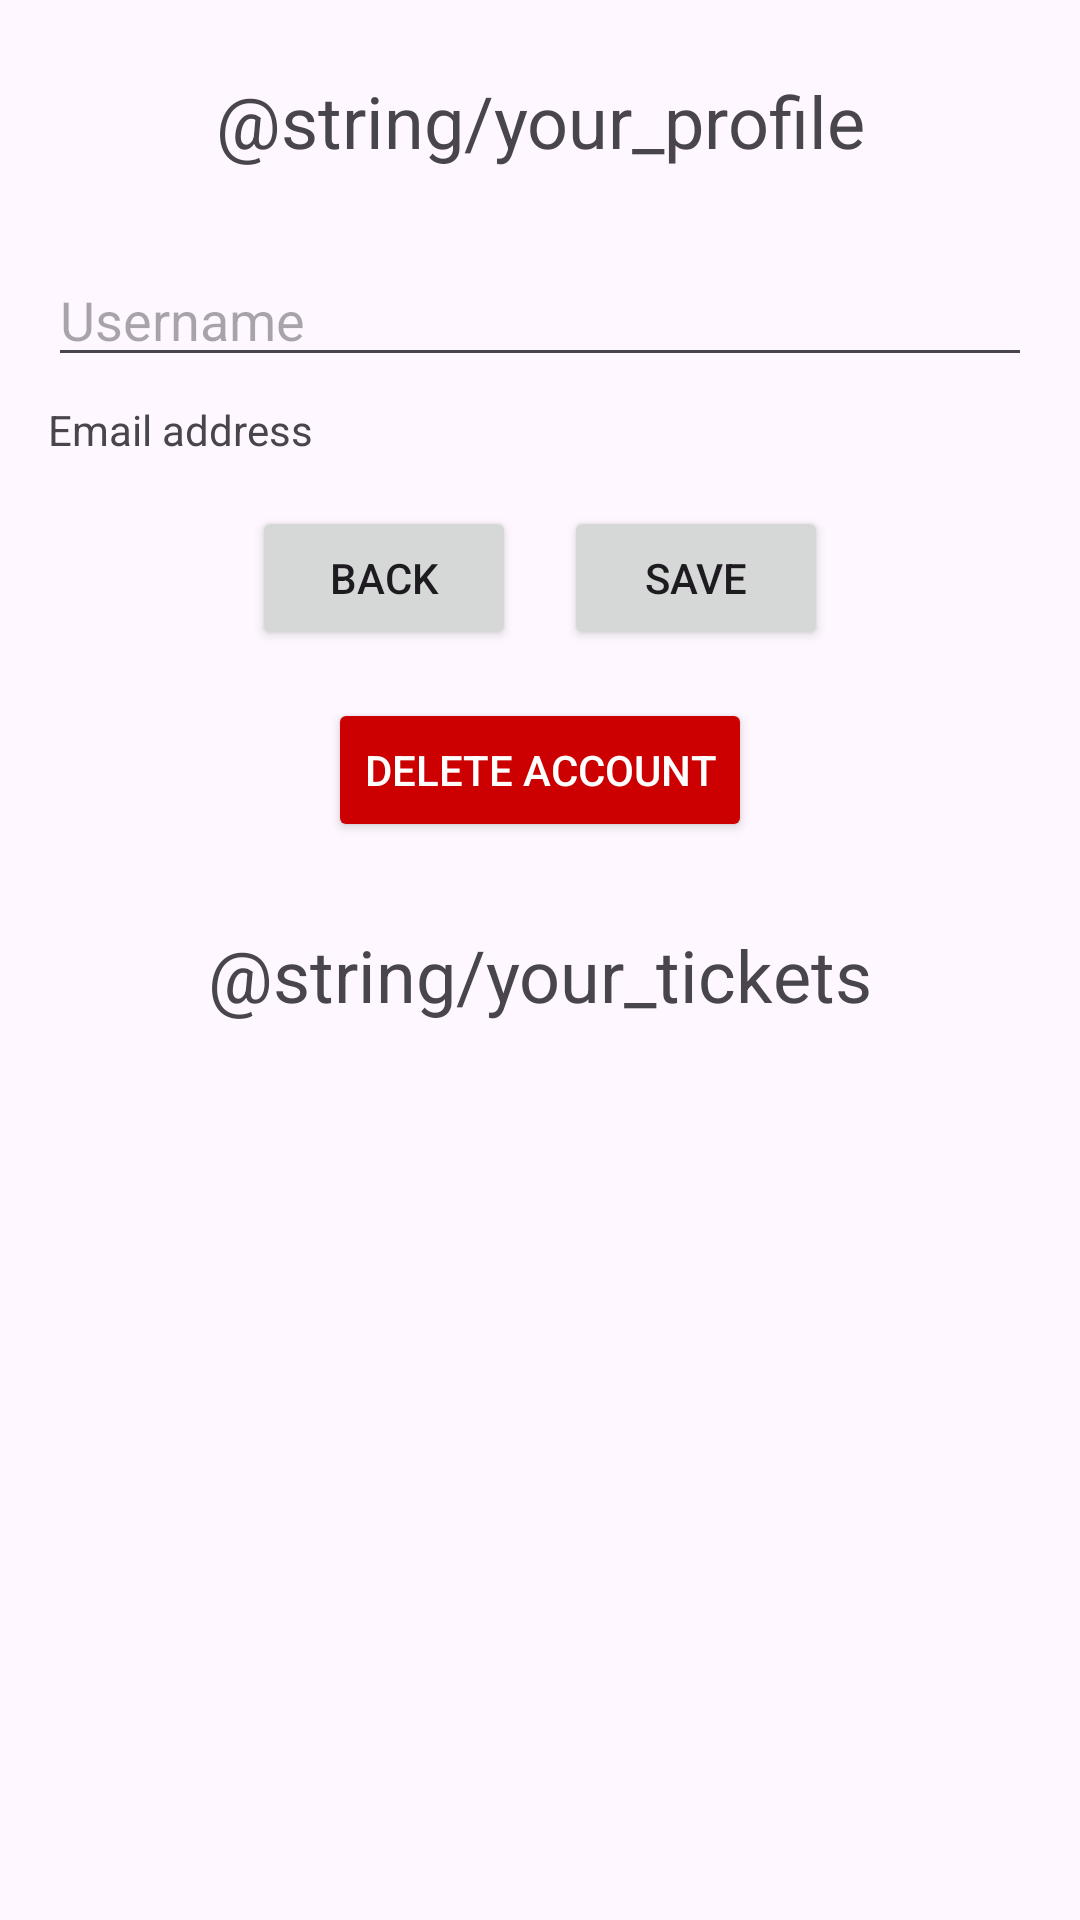

Reconstruct the res/layout file that produces this screen, plus the resources it refers to.
<!-- AndroidManifest.xml: application theme Theme.Koncertjegy -->
<!-- res/layout/activity_profile.xml -->
<?xml version="1.0" encoding="utf-8"?>
<androidx.core.widget.NestedScrollView xmlns:android="http://schemas.android.com/apk/res/android"
    xmlns:app="http://schemas.android.com/apk/res-auto"
    android:layout_width="match_parent"
    android:layout_height="match_parent"
    android:fillViewport="true">

  <androidx.constraintlayout.widget.ConstraintLayout
      android:id="@+id/main"
      android:layout_width="match_parent"
      android:layout_height="wrap_content">

    <TextView
        android:id="@+id/profile_caption"
        android:layout_width="wrap_content"
        android:layout_height="wrap_content"
        android:layout_marginTop="24dp"
        android:text="@string/your_profile"
        android:textSize="24sp"
        app:layout_constraintEnd_toEndOf="parent"
        app:layout_constraintStart_toStartOf="parent"
        app:layout_constraintTop_toTopOf="parent" />

    <EditText
        android:id="@+id/username_edit_text"
        android:layout_width="0dp"
        android:layout_height="wrap_content"
        android:layout_marginTop="28dp"
        android:layout_marginStart="16dp"
        android:layout_marginEnd="16dp"
        android:hint="@string/username"
        app:layout_constraintEnd_toEndOf="parent"
        app:layout_constraintStart_toStartOf="parent"
        app:layout_constraintTop_toBottomOf="@id/profile_caption" />

    <TextView
        android:id="@+id/email_text_view"
        android:layout_width="0dp"
        android:layout_height="wrap_content"
        android:layout_marginTop="8dp"
        android:layout_marginStart="16dp"
        android:layout_marginEnd="16dp"
        android:text="@string/email_address"
        app:layout_constraintEnd_toEndOf="parent"
        app:layout_constraintStart_toStartOf="parent"
        app:layout_constraintTop_toBottomOf="@id/username_edit_text" />

    <LinearLayout
        android:id="@+id/button_layout"
        android:layout_width="wrap_content"
        android:layout_height="wrap_content"
        android:orientation="horizontal"
        android:layout_marginTop="16dp"
        app:layout_constraintEnd_toEndOf="parent"
        app:layout_constraintStart_toStartOf="parent"
        app:layout_constraintTop_toBottomOf="@id/email_text_view">

      <Button
          android:id="@+id/back_button"
          android:layout_width="wrap_content"
          android:layout_height="wrap_content"
          android:layout_marginEnd="8dp"
          android:text="Back" />

      <Button
          android:id="@+id/save_button"
          android:layout_width="wrap_content"
          android:layout_height="wrap_content"
          android:layout_marginStart="8dp"
          android:text="Save" />

    </LinearLayout>

    <Button
        android:id="@+id/delete_account_button"
        android:layout_width="wrap_content"
        android:layout_height="wrap_content"
        android:layout_marginStart="16dp"
        android:layout_marginTop="16dp"
        android:layout_marginEnd="16dp"
        android:text="Delete Account"
        android:textColor="@android:color/white"
        android:backgroundTint="@android:color/holo_red_dark"
        app:layout_constraintEnd_toEndOf="parent"
        app:layout_constraintStart_toStartOf="parent"
        app:layout_constraintTop_toBottomOf="@id/button_layout" />

    <TextView
        android:id="@+id/tickets_caption"
        android:layout_width="wrap_content"
        android:layout_height="wrap_content"
        android:layout_marginStart="16dp"
        android:layout_marginTop="28dp"
        android:layout_marginEnd="16dp"
        android:text="@string/your_tickets"
        android:textSize="24sp"
        app:layout_constraintEnd_toEndOf="parent"
        app:layout_constraintStart_toStartOf="parent"
        app:layout_constraintTop_toBottomOf="@id/delete_account_button" />

    <androidx.recyclerview.widget.RecyclerView
        android:id="@+id/tickets_recycler_view"
        android:layout_width="0dp"
        android:layout_height="wrap_content"
        android:layout_marginStart="16dp"
        android:layout_marginTop="16dp"
        android:layout_marginEnd="16dp"
        android:layout_marginBottom="16dp"
        android:nestedScrollingEnabled="false"
        app:layout_constraintBottom_toBottomOf="parent"
        app:layout_constraintEnd_toEndOf="parent"
        app:layout_constraintHorizontal_bias="0.0"
        app:layout_constraintStart_toStartOf="parent"
        app:layout_constraintTop_toBottomOf="@id/tickets_caption"
        app:layout_constraintVertical_bias="0.0" />

  </androidx.constraintlayout.widget.ConstraintLayout>

</androidx.core.widget.NestedScrollView>
<!-- resources referenced by this layout -->
<resources>
  <string name="email_address">Email address</string>
  <string name="username">Username</string>
  <style name="Theme.Koncertjegy" parent="Base.Theme.Koncertjegy" />
  <style name="Base.Theme.Koncertjegy" parent="Theme.Material3.DayNight.NoActionBar">
          
          
      </style>
</resources>
